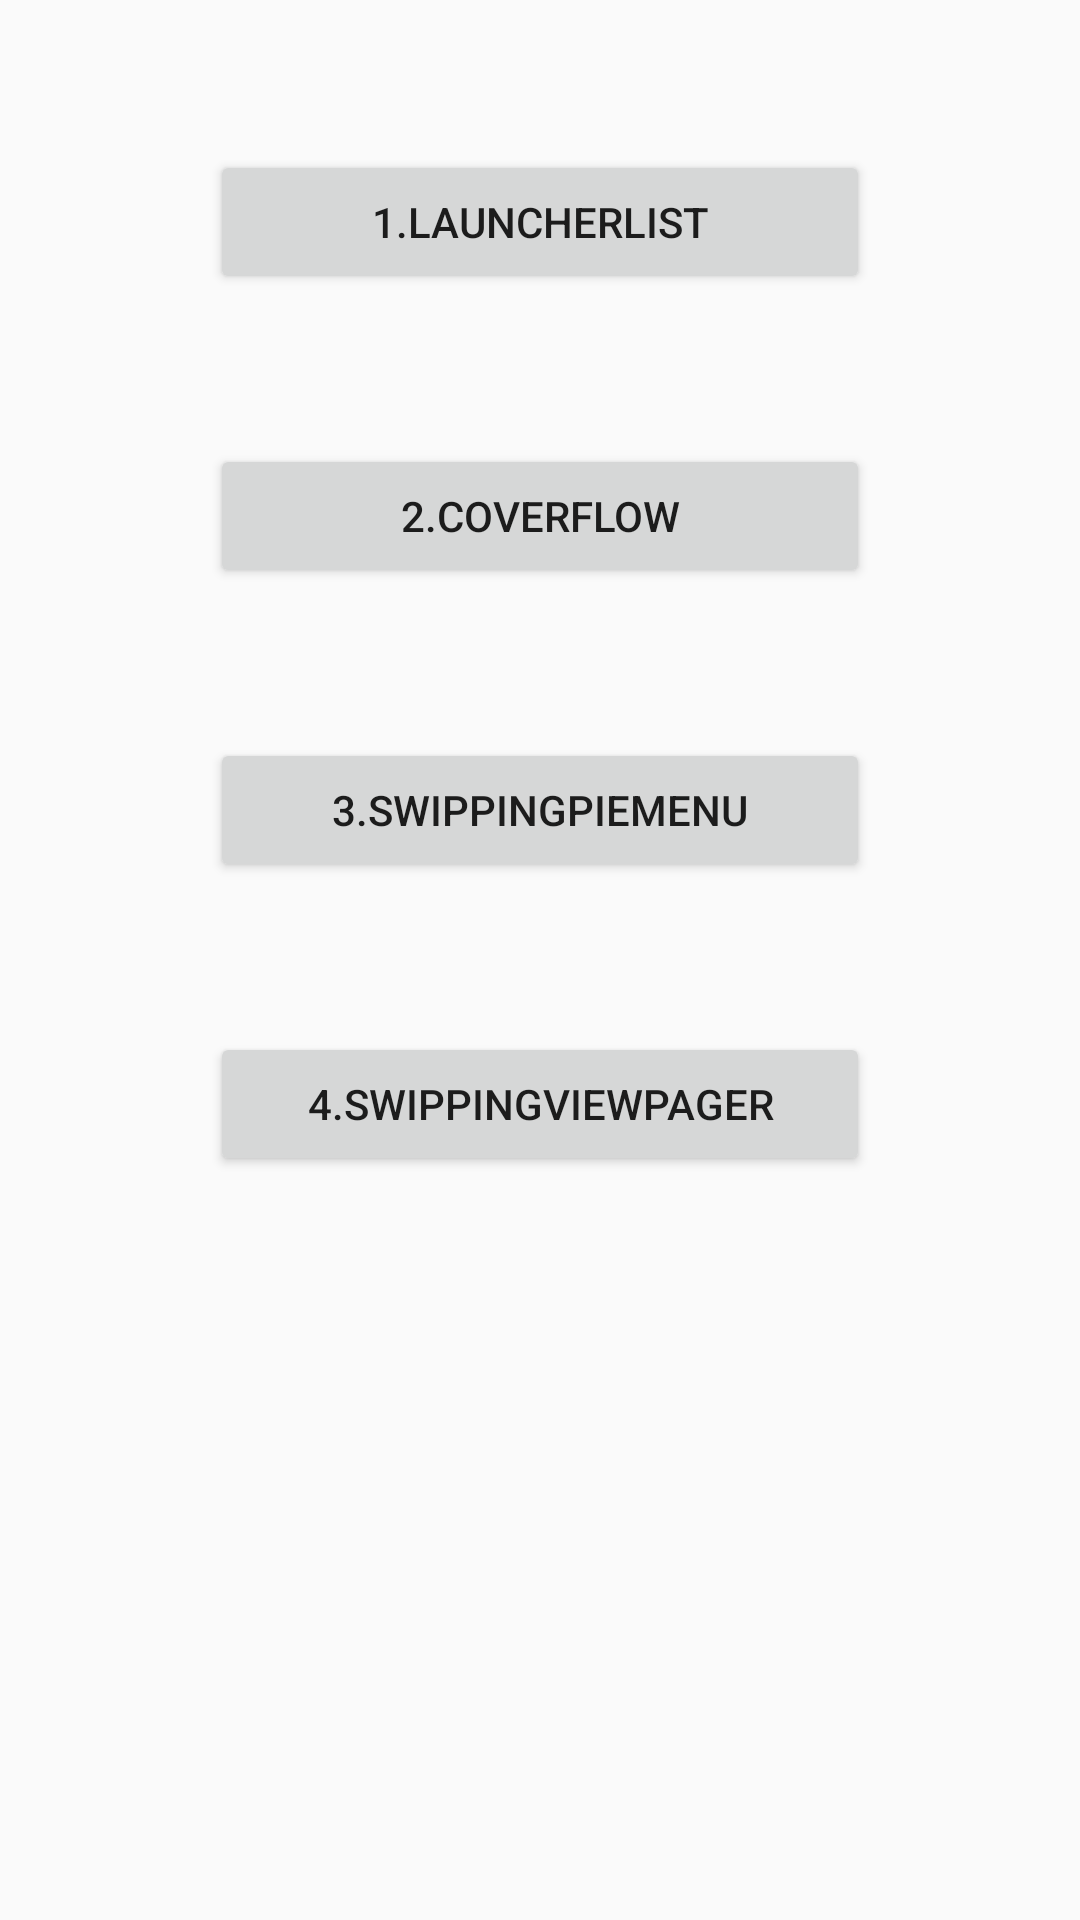

Android layout source for this screen:
<!-- AndroidManifest.xml: application theme AppTheme -->
<!-- res/layout/activity_home.xml -->
<?xml version="1.0" encoding="utf-8"?>
<android.support.constraint.ConstraintLayout xmlns:android="http://schemas.android.com/apk/res/android"
    xmlns:app="http://schemas.android.com/apk/res-auto"
    xmlns:tools="http://schemas.android.com/tools"
    android:layout_width="match_parent"
    android:layout_height="match_parent"
    tools:context="com.andylai.nuxlauncher.demo.HomeActivity">


    <Button
        android:id="@+id/launcher_list"
        android:layout_width="220dp"
        android:layout_height="wrap_content"
        android:layout_marginTop="50dp"
        android:text="1.LauncherList"
        app:layout_constraintEnd_toEndOf="parent"
        app:layout_constraintHorizontal_bias="0.5"
        app:layout_constraintStart_toStartOf="parent"
        app:layout_constraintTop_toTopOf="parent" />

    <Button
        android:id="@+id/cover_flow"
        android:layout_width="220dp"
        android:layout_height="wrap_content"
        android:layout_marginTop="50dp"
        android:text="2.CoverFlow"
        app:layout_constraintEnd_toEndOf="parent"
        app:layout_constraintHorizontal_bias="0.5"
        app:layout_constraintStart_toStartOf="parent"
        app:layout_constraintTop_toBottomOf="@+id/launcher_list" />

    <Button
        android:id="@+id/swipping_pie_menu"
        android:layout_width="220dp"
        android:layout_height="wrap_content"
        android:layout_marginTop="50dp"
        android:text="3.SwippingPieMenu"
        app:layout_constraintEnd_toEndOf="parent"
        app:layout_constraintHorizontal_bias="0.5"
        app:layout_constraintStart_toStartOf="parent"
        app:layout_constraintTop_toBottomOf="@+id/cover_flow" />
    <Button
        android:id="@+id/swipping_view_pager"
        android:layout_width="220dp"
        android:layout_height="wrap_content"
        android:layout_marginTop="50dp"
        android:text="4.SwippingViewPager"
        app:layout_constraintEnd_toEndOf="parent"
        app:layout_constraintHorizontal_bias="0.5"
        app:layout_constraintStart_toStartOf="parent"
        app:layout_constraintTop_toBottomOf="@+id/swipping_pie_menu" />

</android.support.constraint.ConstraintLayout>
<!-- resources referenced by this layout -->
<resources>
  <style name="AppTheme" parent="Theme.AppCompat.Light.DarkActionBar">
          
          <item name="colorPrimary">@color/colorPrimary</item>
          <item name="colorPrimaryDark">@color/colorPrimaryDark</item>
          <item name="colorAccent">@color/colorAccent</item>
      </style>
  <!-- not gathered from this repository: default colours our renderer supplied (Android Studio template values) -->
  <color name="colorPrimary">#FF6200EE</color>
  <color name="colorPrimaryDark">#FF3700B3</color>
  <color name="colorAccent">#FF03DAC5</color>
</resources>
